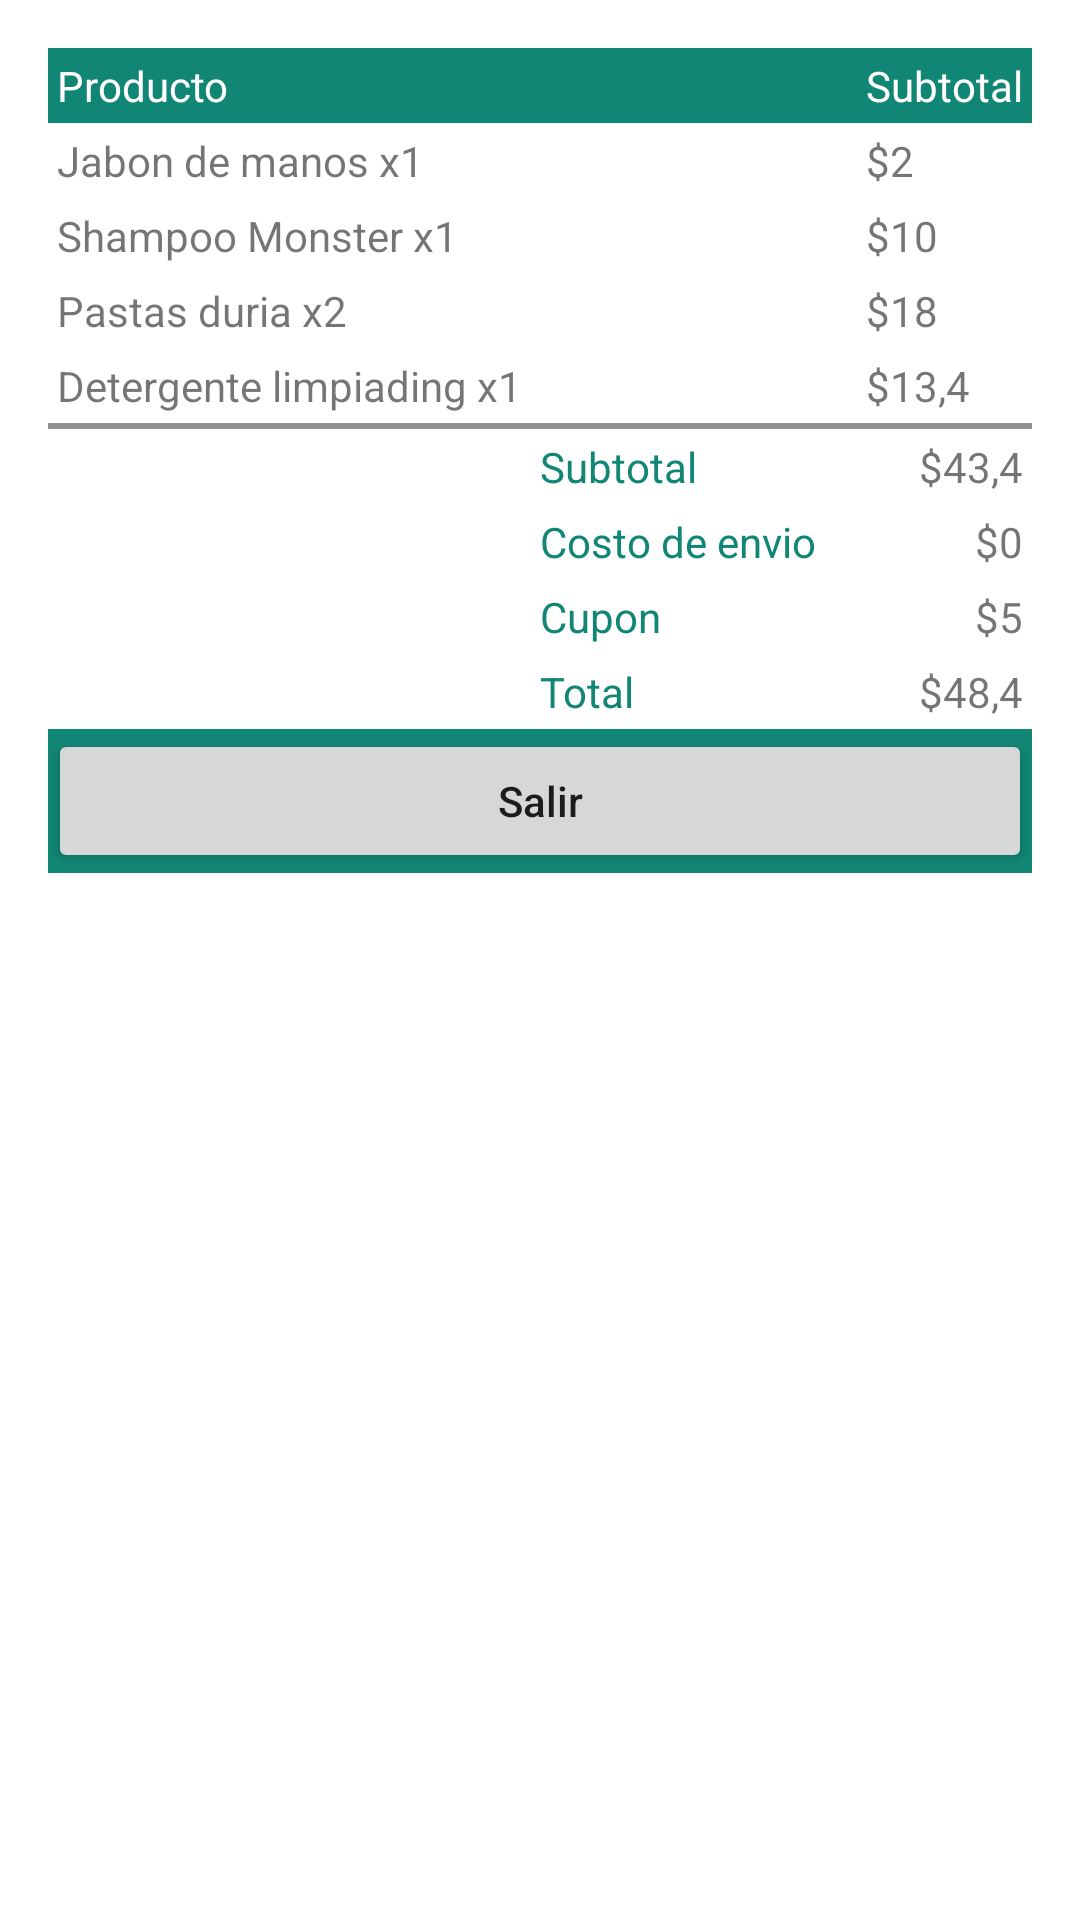

Produce the Android XML layout that renders to this screen, including the resource entries it uses.
<!-- AndroidManifest.xml: application theme Theme.MyApplication_practica_06 -->
<!-- res/layout/activity_table_layout.xml -->
<?xml version="1.0" encoding="utf-8"?>
<androidx.constraintlayout.widget.ConstraintLayout xmlns:android="http://schemas.android.com/apk/res/android"
    xmlns:app="http://schemas.android.com/apk/res-auto"
    xmlns:tools="http://schemas.android.com/tools"
    android:layout_width="match_parent"
    android:layout_height="match_parent"
    tools:context=".TableLayout">

    <TableLayout
        android:layout_width="wrap_content"
        android:layout_height="wrap_content"
        android:padding="16dp"
        android:stretchColumns="1"
        tools:ignore="MissingConstraints,MissingContraints">

        <TableRow android:background="#128675">
            <TextView
              android:layout_column="0"
                android:padding="3dip"
                android:text="Producto"
                android:textColor="@android:color/white"
                />
            <TextView
                android:layout_column="2"
                android:padding="3dip"
                android:text="Subtotal"
                android:textColor="@android:color/white"
                />
        </TableRow>
        <TableRow>
            <TextView
                android:layout_column="0"
                android:padding="3dip"
                android:text="Jabon de manos x1"
                />
            <TextView
                android:layout_column="2"
                android:gravity="left"
                android:padding="3dip"
                android:text="$2"

                />
        </TableRow>

        <TableRow>
            <TextView
                android:layout_column="0"
                android:padding="3dip"
                android:text="Shampoo Monster x1"
                />
            <TextView
                android:layout_column="2"
                android:gravity="left"
                android:padding="3dip"
                android:text="$10"

                />
        </TableRow>

        <TableRow android:layout_width="match_parent" android:layout_height="match_parent">
            <TextView
               android:id="@+id/textView"
                android:layout_width="wrap_content"
                android:layout_height="wrap_content"
                android:layout_column="0"
                android:padding="3dip"
                android:text="Pastas duria x2"
                />

            <TextView
                android:id="@+id/textView2"
                android:layout_width="wrap_content"
                android:layout_height="wrap_content"
                android:layout_column="2"
                android:gravity="left"
                android:padding="3dip"
                android:text="$18"
                />

        </TableRow>


        <TableRow android:layout_width="match_parent" android:layout_height="match_parent">
            <TextView
                android:id="@+id/textView3"
                android:layout_width="wrap_content"
                android:layout_height="wrap_content"
                android:layout_column="0"
                android:padding="3dip"
                android:text="Detergente limpiading x1"
                />

            <TextView
                android:id="@+id/textView4"
                android:layout_width="wrap_content"
                android:layout_height="wrap_content"
                android:layout_column="2"
                android:gravity="left"
                android:padding="3dip"
                android:text="$13,4"
                />

        </TableRow>

        <View android:layout_height="2dip" android:background="#FF909090"/>

        <TableRow>
            <TextView
                android:layout_column="1"
                android:padding="3dip"
                android:text="Subtotal"
                android:textColor="#128675"
                />
            <TextView
                android:id="@+id/textView7"
                android:layout_width="wrap_content"
                android:layout_height="wrap_content"
                android:layout_column="2"
                android:gravity="right"
                android:padding="3dip"
                android:text="$43,4"
                />

        </TableRow>

        <TableRow android:layout_width="match_parent" android:layout_height="match_parent">
            <TextView
                android:id="@+id/textView6"
                android:layout_width="wrap_content"
                android:layout_height="wrap_content"
                android:layout_column="1"
                android:padding="3dip"
                android:text="Costo de envio"
                android:textColor="#128675"
                />

            <TextView

                android:layout_width="wrap_content"
                android:layout_height="wrap_content"
                android:layout_column="2"
                android:gravity="right"
                android:padding="3dip"
                android:text="$0"
                />

        </TableRow>


        <TableRow android:layout_width="match_parent" android:layout_height="match_parent">
            <TextView
                android:id="@+id/textView8"
                android:layout_width="wrap_content"
                android:layout_height="wrap_content"
                android:layout_column="1"
                android:padding="3dip"
                android:text="Cupon"
                android:textColor="#128675"
                />

            <TextView
                android:id="@+id/textView9"
                android:layout_width="wrap_content"
                android:layout_height="wrap_content"
                android:layout_column="2"
                android:gravity="right"
                android:padding="3dip"
                android:text="$5"
                />

        </TableRow>


        <TableRow android:layout_width="match_parent" android:layout_height="match_parent">
            <TextView
                android:id="@+id/textView5"
                android:layout_width="wrap_content"
                android:layout_height="wrap_content"
                android:layout_column="1"
                android:padding="3dip"
                android:text="Total"
                android:textColor="#128675"
                />

            <TextView

                android:layout_width="wrap_content"
                android:layout_height="wrap_content"
                android:layout_column="2"
                android:gravity="right"
                android:padding="3dip"
                android:text="$48,4"
                />

        </TableRow>

        <TableRow android:background="#128675">
            <Button
                android:layout_width="match_parent"
                android:layout_height="wrap_content"
                android:layout_weight=".50"
                android:text="Salir"
                android:textAllCaps="false"
                android:onClick="finalizarActividad"/>
        </TableRow>


    </TableLayout>

</androidx.constraintlayout.widget.ConstraintLayout>
<!-- resources referenced by this layout -->
<resources>
  <style name="Theme.MyApplication_practica_06" parent="Theme.MaterialComponents.DayNight.DarkActionBar">
          
          <item name="colorPrimary">@color/purple_500</item>
          <item name="colorPrimaryVariant">@color/purple_700</item>
          <item name="colorOnPrimary">@color/white</item>
          
          <item name="colorSecondary">@color/teal_200</item>
          <item name="colorSecondaryVariant">@color/teal_700</item>
          <item name="colorOnSecondary">@color/black</item>
          
          <item name="android:statusBarColor">?attr/colorPrimaryVariant</item>
          
      </style>
  <!-- not gathered from this repository: default colours our renderer supplied (Android Studio template values) -->
  <color name="purple_500">#FF6200EE</color>
  <color name="purple_700">#FF3700B3</color>
  <color name="teal_200">#FF03DAC5</color>
  <color name="teal_700">#FF018786</color>
  <color name="black">#FF000000</color>
  <color name="white">#FFFFFFFF</color>
</resources>
